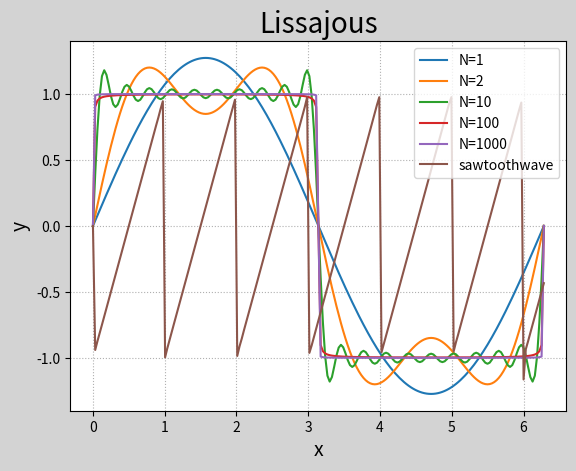

Write Python code to recreate this figure.
import numpy as np
import matplotlib.pyplot as mp

def squarewave(N):
    k = np.arange(1, N+1)
    def f(x):
        return 4 / np.pi * np.sum(np.sin((2*k -1) * x)/(2*k - 1))
    return np.frompyfunc(f, 1, 1)

def sawtoothwave(N):
    k = np.arange(1, N+1)
    def f(x):
        return -2 / np.pi * np.sum(np.sin(2*k * np.pi * x)/k)
    return np.frompyfunc(f, 1, 1)


x = np.linspace(0, 2*np.pi, 201)
y1 = squarewave(1)(x)
y2 = squarewave(2)(x)
y3 = squarewave(10)(x)
y4 = squarewave(100)(x)
y5 = squarewave(1000)(x)
y6 = sawtoothwave(1000)(x)

mp.figure('Lissajous',facecolor='lightgray')
mp.title('Lissajous', fontsize=20)
mp.xlabel('x', fontsize=14)
mp.ylabel('y', fontsize=14)
mp.tick_params(labelsize=10)
mp.grid(linestyle=':')
mp.plot(x,y1,label='N=1')
mp.plot(x,y2,label='N=2')
mp.plot(x,y3,label='N=10')
mp.plot(x,y4,label='N=100')
mp.plot(x,y5,label='N=1000')
mp.plot(x,y6,label='sawtoothwave')
mp.legend()
mp.show()